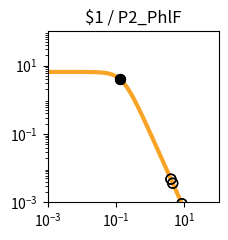

The matplotlib source for this figure: (Note: this script raises an exception after producing the figure.)
import matplotlib.pyplot as plt
import matplotlib.ticker as ticker
import numpy as np

fig, ax = plt.subplots(figsize=(2.5,2.5))

plt.xlim(1.000000e-03, 1.000000e+02)
plt.ylim(1.000000e-03, 1.000000e+02)

x = np.array([1.000000e-03,1.122018e-03,1.258925e-03,1.412538e-03,1.584893e-03,1.778279e-03,1.995262e-03,2.238721e-03,2.511886e-03,2.818383e-03,3.162278e-03,3.548134e-03,3.981072e-03,4.466836e-03,5.011872e-03,5.623413e-03,6.309573e-03,7.079458e-03,7.943282e-03,8.912509e-03,1.000000e-02,1.122018e-02,1.258925e-02,1.412538e-02,1.584893e-02,1.778279e-02,1.995262e-02,2.238721e-02,2.511886e-02,2.818383e-02,3.162278e-02,3.548134e-02,3.981072e-02,4.466836e-02,5.011872e-02,5.623413e-02,6.309573e-02,7.079458e-02,7.943282e-02,8.912509e-02,1.000000e-01,1.122018e-01,1.258925e-01,1.412538e-01,1.584893e-01,1.778279e-01,1.995262e-01,2.238721e-01,2.511886e-01,2.818383e-01,3.162278e-01,3.548134e-01,3.981072e-01,4.466836e-01,5.011872e-01,5.623413e-01,6.309573e-01,7.079458e-01,7.943282e-01,8.912509e-01,1.000000e+00,1.122018e+00,1.258925e+00,1.412538e+00,1.584893e+00,1.778279e+00,1.995262e+00,2.238721e+00,2.511886e+00,2.818383e+00,3.162278e+00,3.548134e+00,3.981072e+00,4.466836e+00,5.011872e+00,5.623413e+00,6.309573e+00,7.079458e+00,7.943282e+00,8.912509e+00,1.000000e+01,1.122018e+01,1.258925e+01,1.412538e+01,1.584893e+01,1.778279e+01,1.995262e+01,2.238721e+01,2.511886e+01,2.818383e+01,3.162278e+01,3.548134e+01,3.981072e+01,4.466836e+01,5.011872e+01,5.623413e+01,6.309573e+01,7.079458e+01,7.943282e+01,8.912509e+01,1.000000e+02,])
y = np.array([6.504924e+00,6.504901e+00,6.504872e+00,6.504835e+00,6.504786e+00,6.504723e+00,6.504642e+00,6.504537e+00,6.504401e+00,6.504225e+00,6.503998e+00,6.503703e+00,6.503322e+00,6.502830e+00,6.502192e+00,6.501368e+00,6.500302e+00,6.498923e+00,6.497140e+00,6.494835e+00,6.491855e+00,6.488004e+00,6.483028e+00,6.476602e+00,6.468308e+00,6.457608e+00,6.443818e+00,6.426063e+00,6.403239e+00,6.373948e+00,6.336450e+00,6.288585e+00,6.227724e+00,6.150710e+00,6.053856e+00,5.932986e+00,5.783592e+00,5.601124e+00,5.381470e+00,5.121621e+00,4.820487e+00,4.479722e+00,4.104353e+00,3.702930e+00,3.287010e+00,2.869959e+00,2.465285e+00,2.084943e+00,1.738035e+00,1.430171e+00,1.163529e+00,9.374175e-01,7.490845e-01,5.945482e-01,4.692935e-01,3.687800e-01,2.887645e-01,2.254724e-01,1.756608e-01,1.366142e-01,1.061015e-01,8.231576e-02,6.380909e-02,4.943117e-02,3.827374e-02,2.962316e-02,2.292085e-02,1.773080e-02,1.371346e-02,1.060486e-02,8.200039e-03,6.340014e-03,4.901583e-03,3.789314e-03,2.929329e-03,2.264449e-03,1.750438e-03,1.353080e-03,1.045909e-03,8.084622e-04,6.249165e-04,4.830382e-04,3.733694e-04,2.885987e-04,2.230739e-04,1.724258e-04,1.332769e-04,1.030165e-04,7.962664e-05,6.154738e-05,4.757300e-05,3.677149e-05,2.842247e-05,2.196910e-05,1.698097e-05,1.312541e-05,1.014526e-05,7.841753e-06,6.061265e-06,4.685041e-06,3.621291e-06,])
c = "#f9a427"

hi_x = np.array([1.322524e-01,1.322524e-01,])
hi_y = np.array([3.935089e+00,3.935089e+00,])
lo_x = np.array([4.555226e+00,4.555226e+00,8.451326e+00,8.451326e+00,4.028352e+00,4.028352e+00,])
lo_y = np.array([3.626894e-03,3.626894e-03,9.104834e-04,9.104834e-04,4.773916e-03,4.773916e-03,])

plt.loglog(x,y,lw=3,color=c)
plt.scatter(hi_x,hi_y,marker='o',s=50,color='black',zorder=10)
plt.scatter(lo_x,lo_y,marker='o',s=50,edgecolors='black',color='none',zorder=10)

plt.title("$1 / P2_PhlF")

ax.xaxis.set_major_locator(ticker.LogLocator(numticks=3))
ax.yaxis.set_major_locator(ticker.LogLocator(numticks=3))

ax.set_aspect('equal')
plt.tight_layout()

plt.savefig("/home/<user>/output/response_plot_$1_P2_PhlF.png", bbox_inches='tight')
